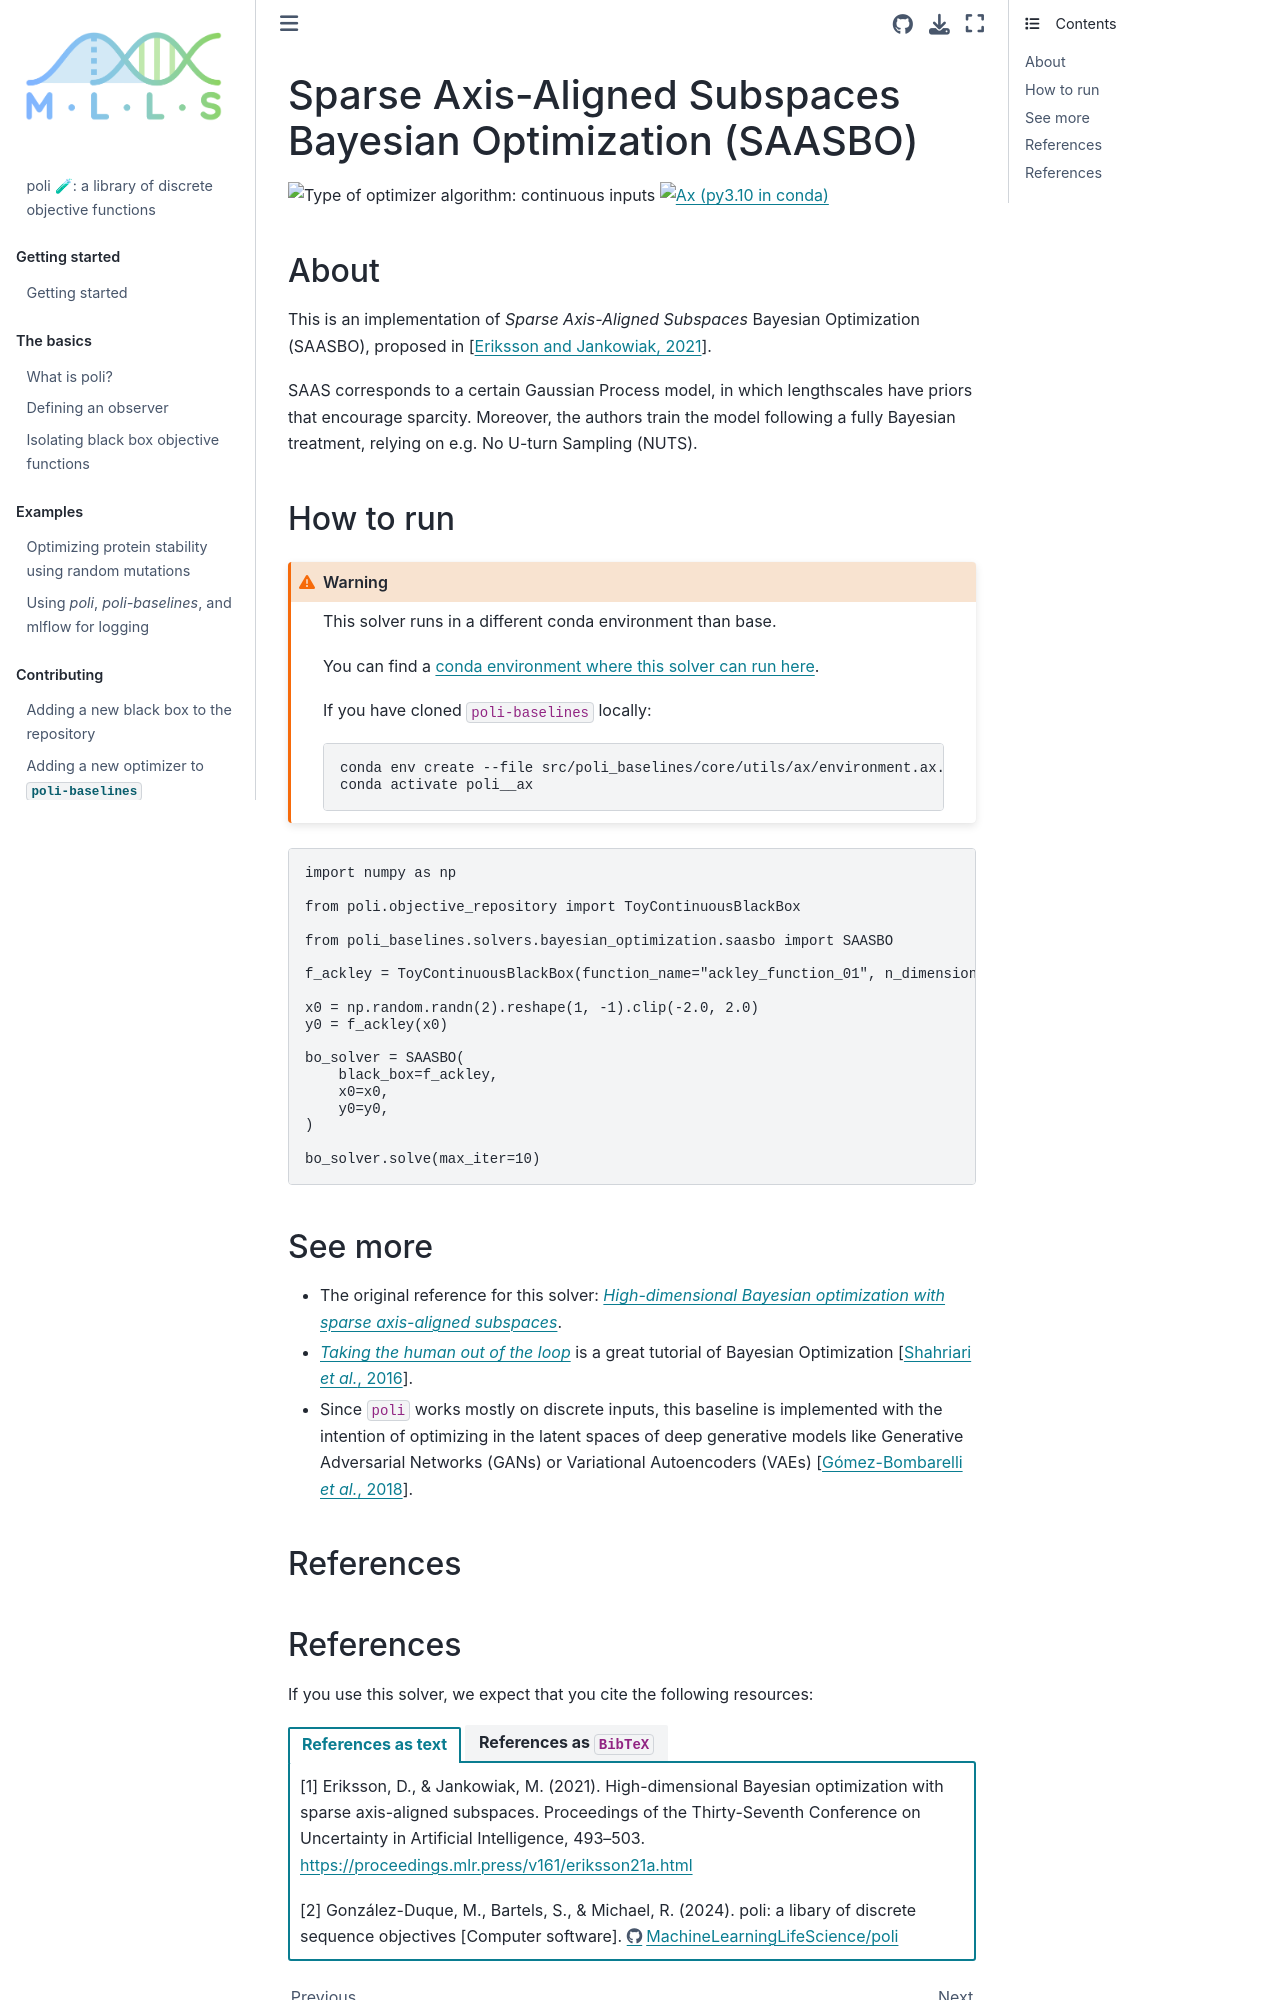

repository: MachineLearningLifeScience/poli-docs · page: using_poli_baselines/saasbo.html · generator: jekyll

# Sparse Axis-Aligned Subspaces Bayesian Optimization (SAASBO)

![Type of optimizer algorithm: continuous inputs](https://img.shields.io/badge/Type-continuous_inputs-red)
[![Ax (py3.10 in conda)](https://github.com/MachineLearningLifeScience/poli-baselines/actions/workflows/python-tox-testing-ax.yml/badge.svg)](https://github.com/MachineLearningLifeScience/poli-baselines/actions/workflows/python-tox-testing-ax.yml) 

## About


This is an implementation of _Sparse Axis-Aligned Subspaces_ Bayesian Optimization (SAASBO), proposed in {cite:p}`Eriksson:saasbo:2021`.

SAAS corresponds to a certain Gaussian Process model, in which lengthscales have priors that encourage sparcity. Moreover, the authors train the model following  a fully Bayesian treatment, relying on e.g. No U-turn Sampling (NUTS).

## How to run

:::{warning}

This solver runs in a different conda environment than base.

You can find a [conda environment where this solver can run here](https://github.com/MachineLearningLifeScience/poli-baselines/blob/fb7d3b6f48c58d05c114cab4ff45b8f5c02428c5/src/poli_baselines/core/utils/ax/environment.ax.yml#L1).

If you have cloned `poli-baselines` locally:

```bash
conda env create --file src/poli_baselines/core/utils/ax/environment.ax.yml
conda activate poli__ax
```

:::

```python
import numpy as np

from poli.objective_repository import ToyContinuousBlackBox

from poli_baselines.solvers.bayesian_optimization.saasbo import SAASBO

f_ackley = ToyContinuousBlackBox(function_name="ackley_function_01", n_dimensions=2)

x0 = np.random.randn(2).reshape(1, -1).clip(-2.0, 2.0)
y0 = f_ackley(x0)

bo_solver = SAASBO(
    black_box=f_ackley,
    x0=x0,
    y0=y0,
)

bo_solver.solve(max_iter=10)
```

## See more

- The original reference for this solver: [*High-dimensional Bayesian optimization with sparse axis-aligned subspaces*](https://proceedings.mlr.press/v161/eriksson21a/eriksson21a.pdf).
- [*Taking the human out of the loop*](https://www.cs.ox.ac.uk/people/nando.defreitas/publications/BayesOptLoop.pdf) is a great tutorial of Bayesian Optimization {cite:p}`Shahriari:BOReview:2016`.
- Since `poli` works mostly on discrete inputs, this baseline is implemented with the intention of optimizing in the latent spaces of deep generative models like Generative Adversarial Networks (GANs) or Variational Autoencoders (VAEs) {cite:p}`GomezBombarelli:VAEsAndOpt:2018`.

## References
